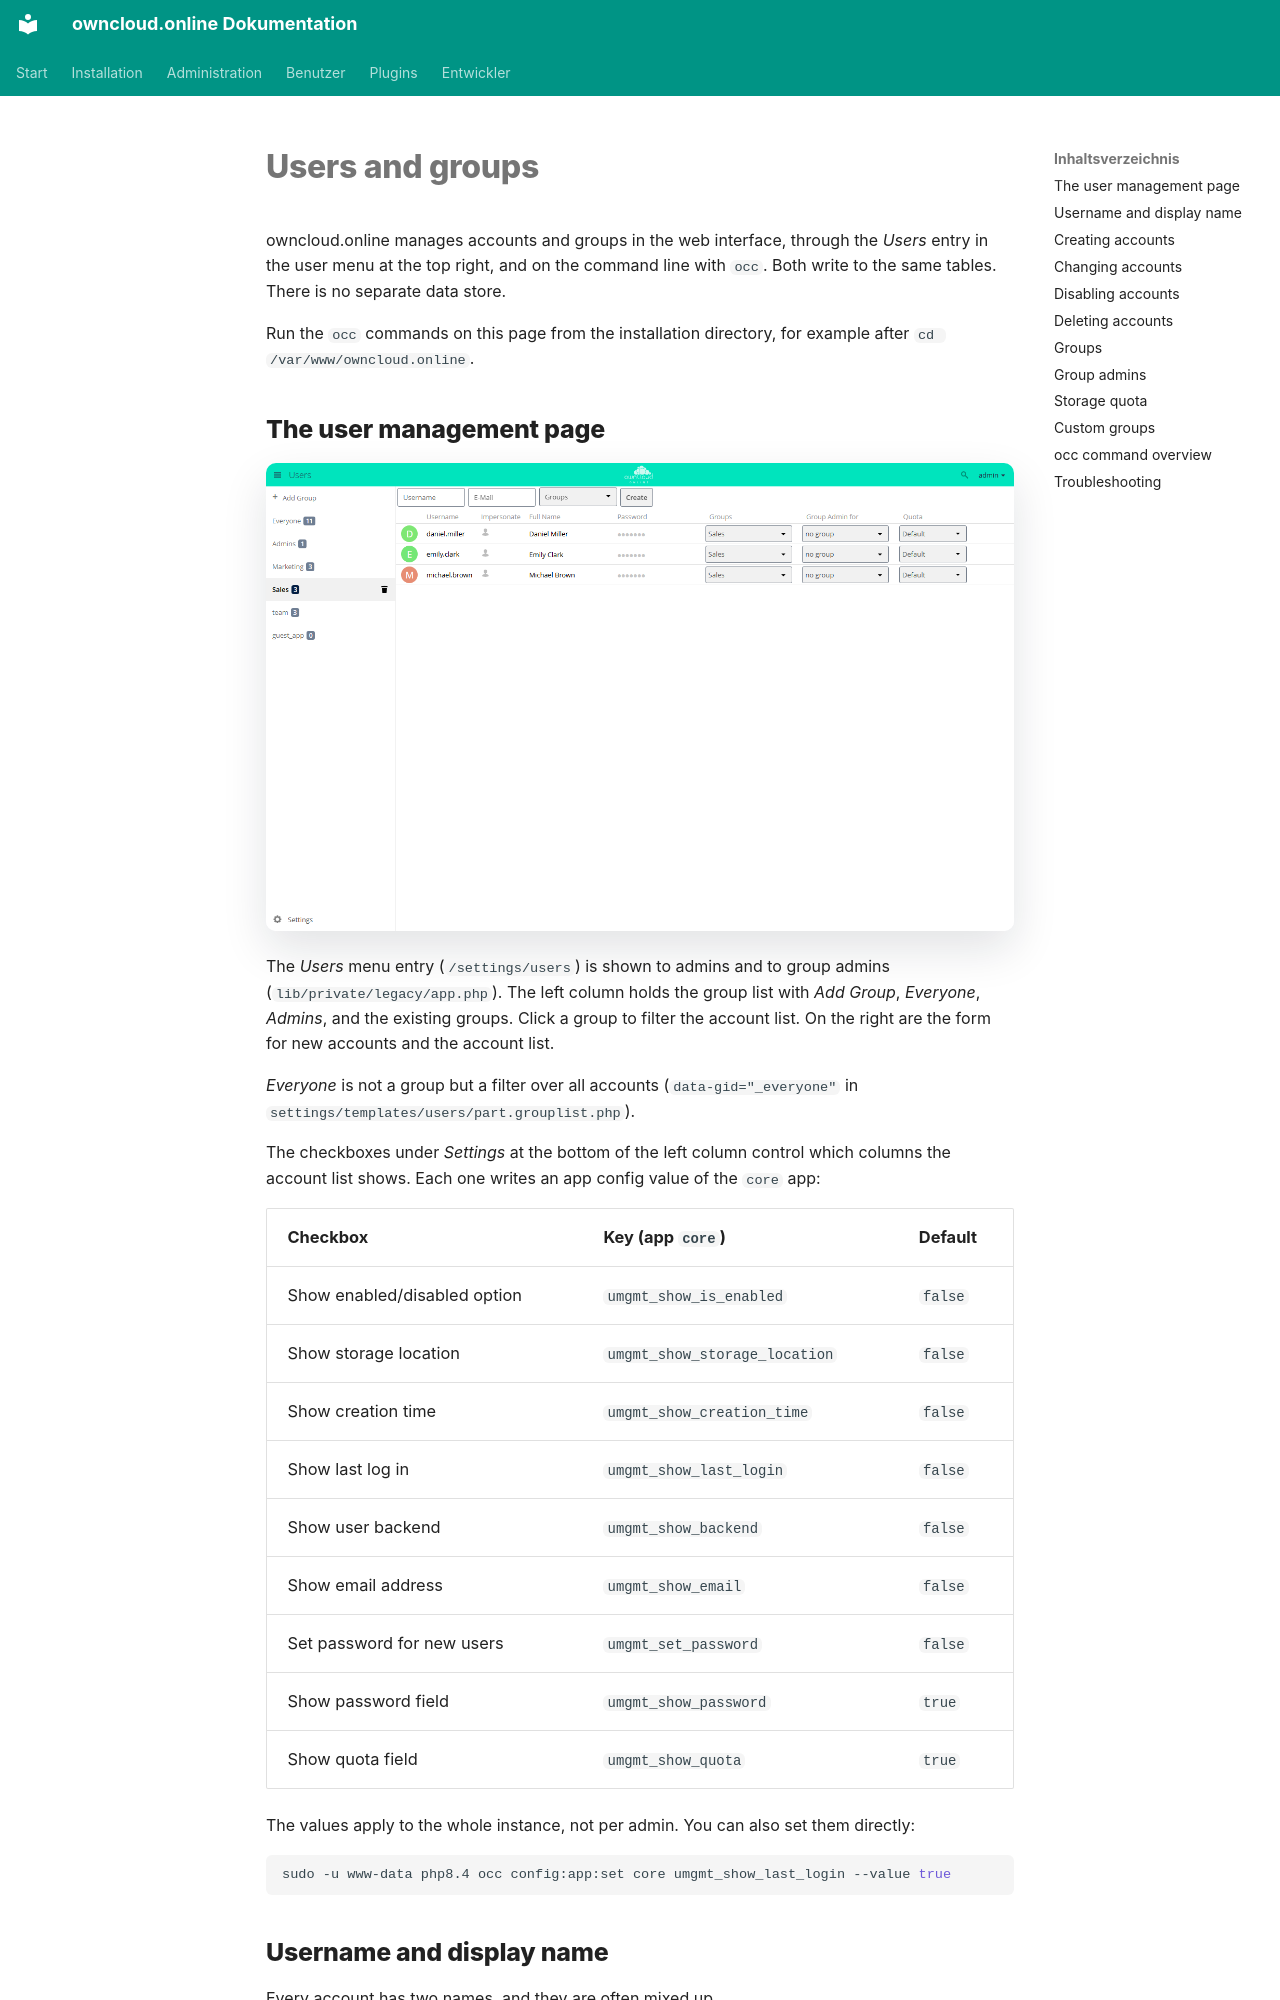

repository: BWTECH-github/owncloud.online · page: administration/users-groups.en/index.html · generator: mkdocs

# Users and groups

owncloud.online manages accounts and groups in the web interface, through the
*Users* entry in the user menu at the top right, and on the command line with
`occ`. Both write to the same tables. There is no separate data store.

Run the `occ` commands on this page from the installation directory, for
example after `cd /var/www/owncloud.online`.

## The user management page

![User management with the Sales group selected and three accounts](../assets/screenshots/en/admin-users.png)

The *Users* menu entry (`/settings/users`) is shown to admins and to group
admins (`lib/private/legacy/app.php`). The left column holds the group list
with *Add Group*, *Everyone*, *Admins*, and the existing groups. Click a group
to filter the account list. On the right are the form for new accounts and the
account list.

*Everyone* is not a group but a filter over all accounts
(`data-gid="_everyone"` in `settings/templates/users/part.grouplist.php`).

The checkboxes under *Settings* at the bottom of the left column control which
columns the account list shows. Each one writes an app config value of the
`core` app:

| Checkbox | Key (app `core`) | Default |
| --- | --- | --- |
| Show enabled/disabled option | `umgmt_show_is_enabled` | `false` |
| Show storage location | `umgmt_show_storage_location` | `false` |
| Show creation time | `umgmt_show_creation_time` | `false` |
| Show last log in | `umgmt_show_last_login` | `false` |
| Show user backend | `umgmt_show_backend` | `false` |
| Show email address | `umgmt_show_email` | `false` |
| Set password for new users | `umgmt_set_password` | `false` |
| Show password field | `umgmt_show_password` | `true` |
| Show quota field | `umgmt_show_quota` | `true` |

The values apply to the whole instance, not per admin. You can also set them
directly:

```bash
sudo -u www-data php8.4 occ config:app:set core umgmt_show_last_login --value true
```
